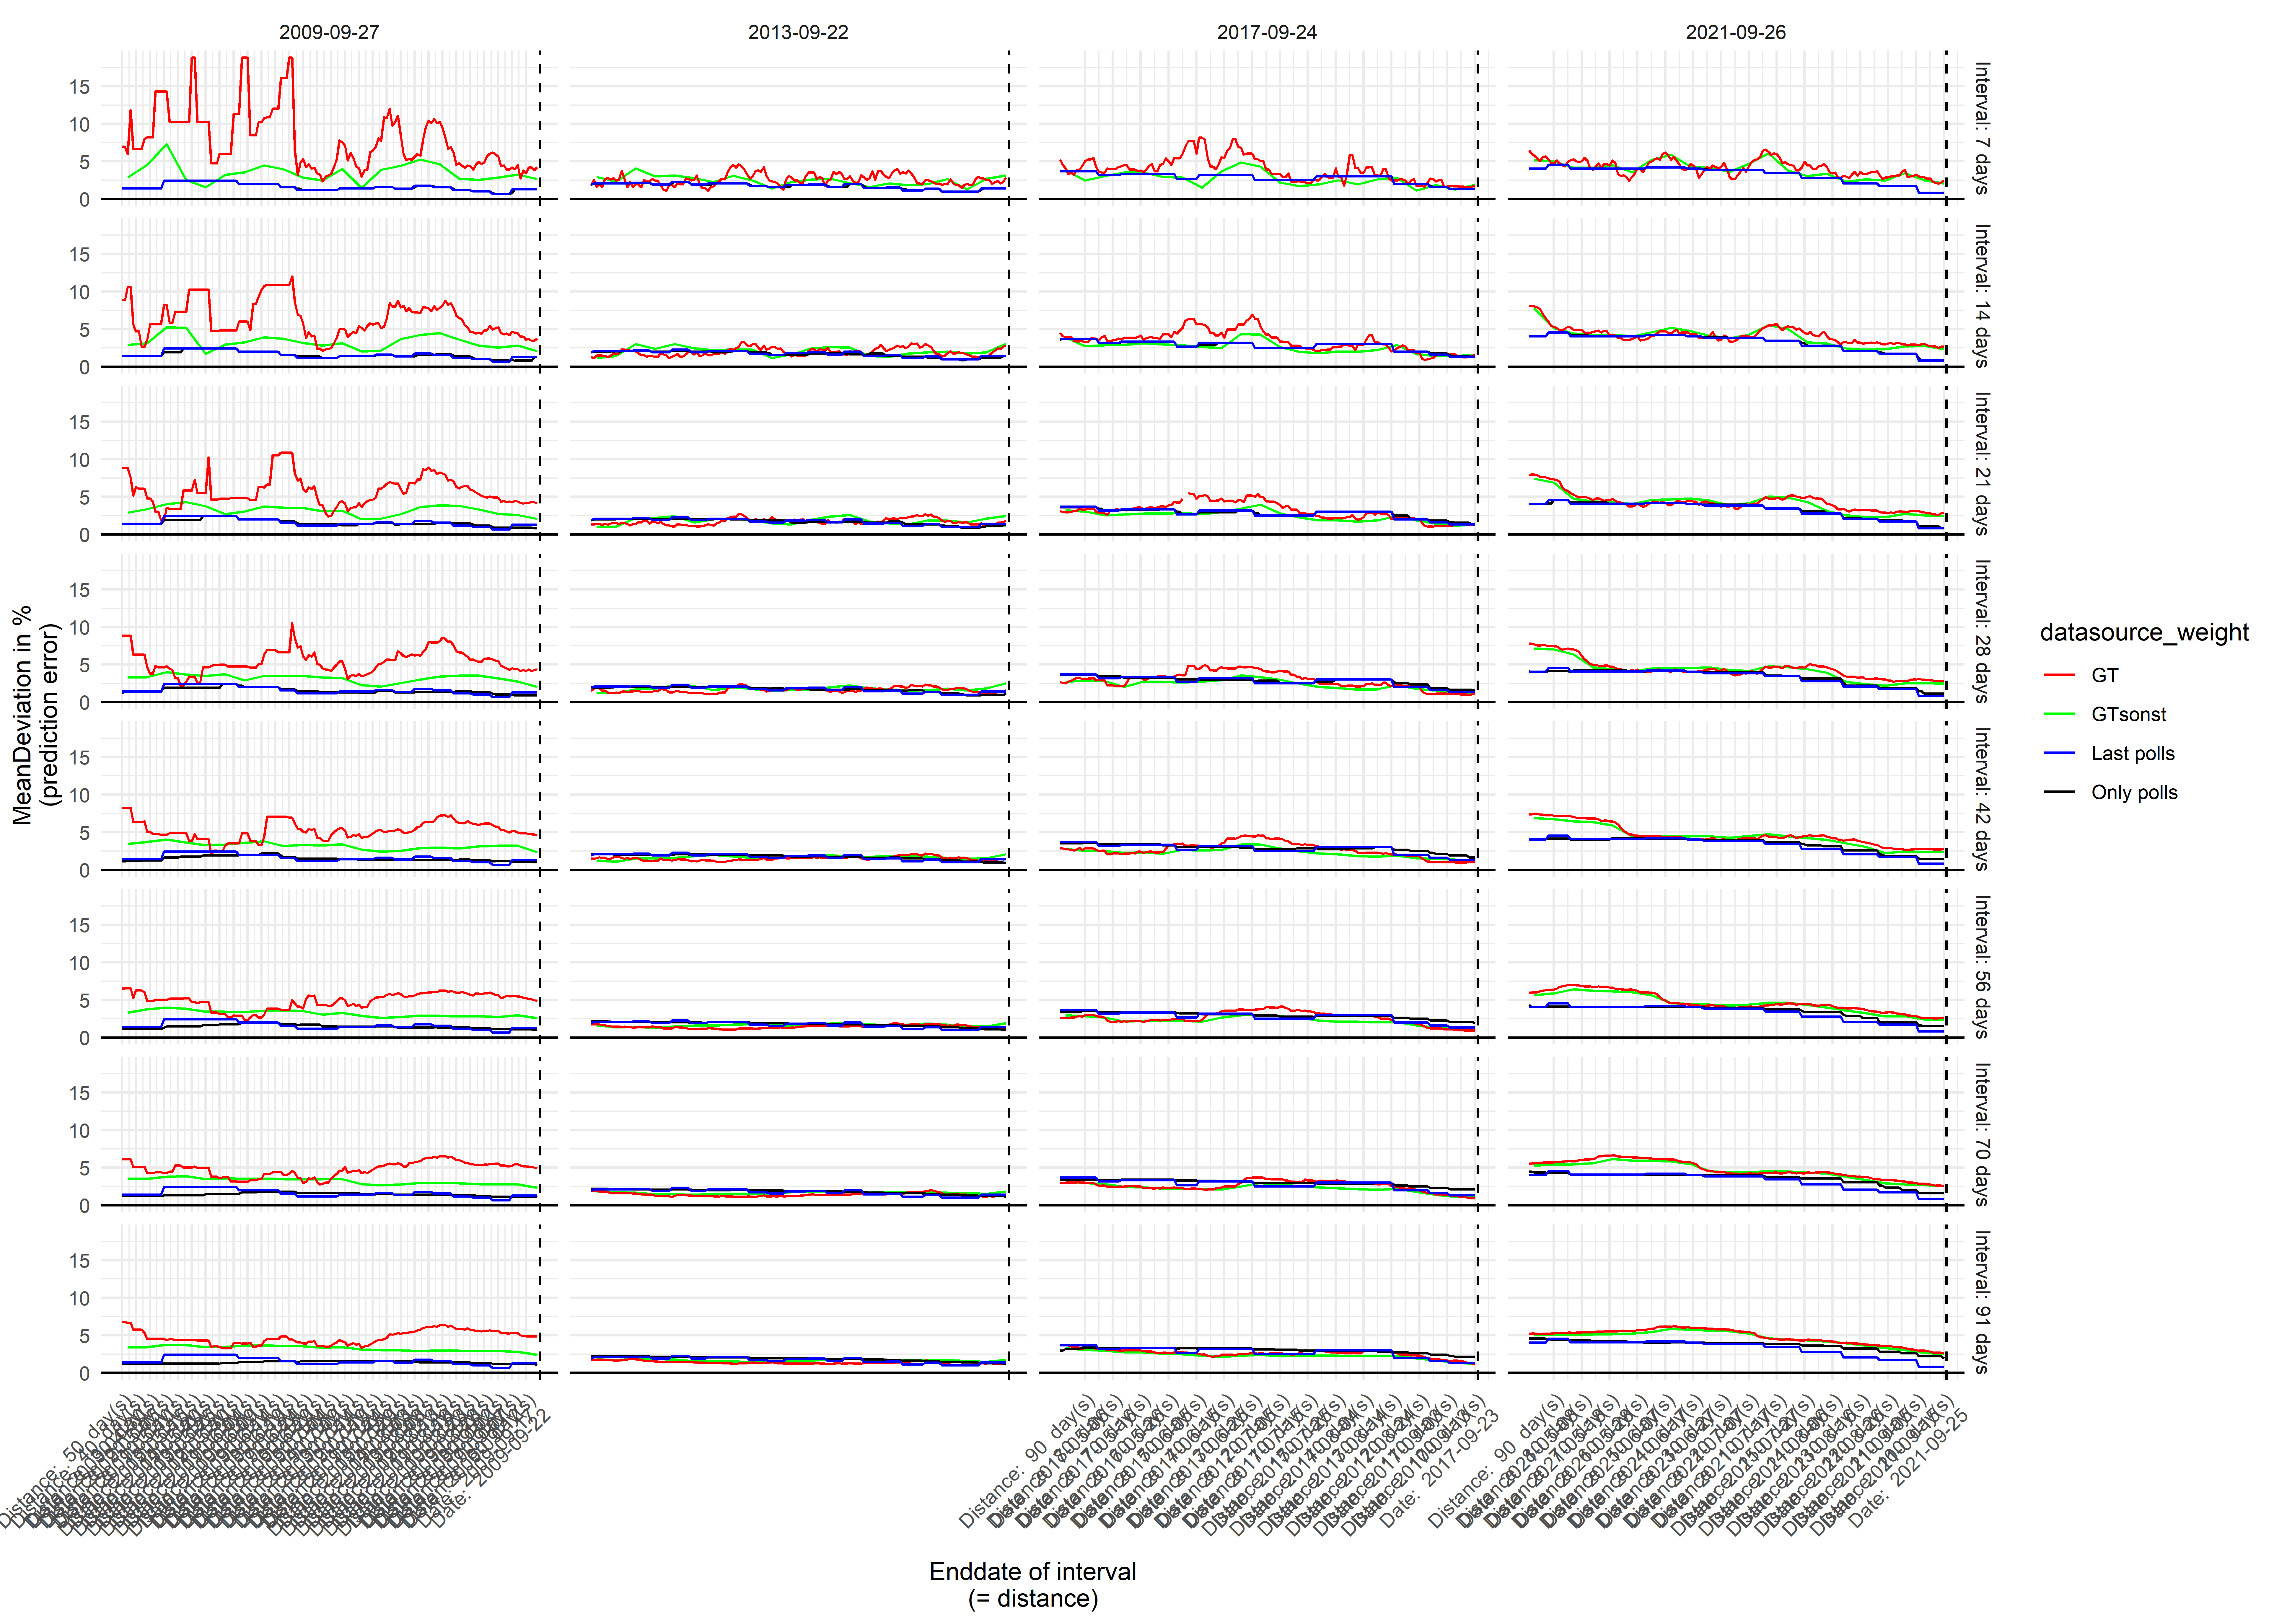

Here is the R script that generated this plot:
library(pacman)
p_load(gtrendsR,
       ggplot2,
       tidyverse,
       tidyr)

# Load data ####
load(file  = "./Environments/Env_Merged_syntax_NEU_all_Polls.RData")


#######
#### delete 2005 rows (just needed for Model2_2009)
#######
data_models <- data_models %>% 
  filter(grepl("M_\\d+_2005", data_models$model_name) == FALSE)

#And again renaming since first id´s are missing (deleted 2005ÃÂ´s)
## Add model index/number ####
data_models <- data_models %>% 
  mutate(model_id = row_number()) %>%
  select(model_id, everything())

# Reorder
data_models <- data_models %>%
  select(model_id, model_name, everything())

## Add unique model name ####
#data_models <- data_models %>%
#mutate(model_name  = paste("M", 
#                           model_id, 
#                           year(election_date), 
#                           "int",
#                           as.character(time_length(model_time_interval, unit = "days")),
#                           "days",
#                           "dist",
#                           as.character(time_length(model_time_distance, unit = "days")),
#                           "days",
#                           gsub("\\s", "_", gsub("\\s+", " ", gsub("\\+", " ", data_models$datasource_weight))),
#                           sep = "_"))


# Reorder
data_models <- data_models %>%
  select(model_id, model_name, everything())


#### delete 2005 rows (just needed for Model2_2009)
#######
data_predictions_final <- data_predictions_final %>% 
  filter(grepl("M_\\d+_2005", data_predictions_final$model_name) == FALSE)

#And again renaming since first id´s are missing (deleted 2005ÃÂ´s)
## Add model index/number ####
data_predictions_final <- data_predictions_final %>% 
  mutate(model_id = row_number()) %>%
  select(model_id, everything())



# CLEAN data_predictions ####

data_predictions <- data_predictions %>%
  filter(grepl("M_\\d+_2005", model_name) == FALSE) %>% # filter out models without predictions
  group_by(model_name) %>%
  mutate(model_id = cur_group_id()) %>% # Add new model_id (after filtering)
  ungroup()
#
#save(data_predictions_final_mean, file = "data_predictions_final_mean_Dean.RData")



# Graphs ####

# Prepare data for graph
data_predictions$party <-
  as.factor(ordered(data_predictions$party,
                    levels = c("Grüne", "Linke", "FDP", "AFD", "SPD", "CDU")))
data_predictions$deviation_label <-
  round(data_predictions$deviation, 1)

#for Confidence Intervals

data_predictions_final_mean <- data_predictions_final %>%
  group_by( model_name, party) %>%
  summarise(Mean_dev = mean(deviation), SD_dev = sd(deviation), Mean = mean(prediction), SD = sd(prediction), 
            .groups = "keep") %>%
  mutate(mean_lower.ci = Mean - 1.96*(SD/sqrt(n())),
         mean_upper.ci = Mean + 1.96*(SD/sqrt(n())),
         dev_lower.ci = Mean_dev - 1.96*(SD_dev/sqrt(n())),
         dev_upper.ci = Mean_dev + 1.96*(SD_dev/sqrt(n())),) #%>%
# replace_na(.,0)

######### Kann man nuch besser lösen ????????  ################
#Sinn: summarize die oben genannten aber behalte andere Spalten wie datasource_weight etc.
data_predictions_final_mean <- merge(data_predictions_final_mean, data_predictions, by = c("model_name","party"))
data_predictions_final_mean <- data_predictions_final_mean %>% select(-c(20,21,22,23,24), -("df_id"))



# data_predictions$datasource_weight <-
#   factor(data_predictions$datasource_weight) %>%
#   mutate()



## Figure X ####

############################################################################################
############################## now with more Datasets Confidence Intervals #################

#In Progress

# Graphs ####
# data_predictions$datasource_weight <-
#   factor(data_predictions$datasource_weight) %>%
#   mutate()


## Figure X ####
# predictions for different distances #
data_plot <- data_predictions_final_mean %>%
  #filter(election_date=="2017-09-24"|election_date=="2013-09-22") %>% #can filter for better overview
  mutate(model_time_interval_fac = factor(as.numeric(model_time_interval, "days"))) %>% # convert to days
  mutate(model_time_interval_fac = paste("Interval: ", model_time_interval_fac, " days", sep="")) %>%
  mutate(model_time_distance = election_date - GT_end_date)


data_plot$model_time_interval_fac <- factor(data_plot$model_time_interval_fac,
                                            levels = c("Interval: 7 days", "Interval: 14 days", "Interval: 21 days", 
                                                       "Interval: 28 days", "Interval: 42 days", "Interval: 56 days", 
                                                       "Interval: 70 days", "Interval: 77 days", "Interval: 84 days", "Interval: 91 days"),
                                            ordered = TRUE)

x_breaks <- unique(data_plot$GT_end_date)[seq(1, length(unique(data_plot$GT_end_date)), 10)]
x_labels_distance <- unique(data_plot$model_time_distance)[seq(1, length(unique(data_plot$model_time_distance)), 10)]
x_labels_date <- unique(data_plot$GT_end_date)[seq(1, length(unique(data_plot$GT_end_date)), 10)]

cols <- c("SPD" = "red", "CDU" = "black", "AFD" = "blue", 
          "FDP" = "orange", "Linke" = "purple", "Grüne" = "green")


######### Plot1
data_plot1 <- data_plot %>%
  filter(datasource_weight =="GT") %>%
  group_by(model_name) %>%
  mutate(group_mean_deviation = mean(abs(Mean_dev)))

p <- ggplot(data_plot1,
            aes(x = GT_end_date,
                y = Mean_dev,
                color = party)) +
  geom_vline(xintercept = as.Date("2021-09-26"),
             linetype="dashed") +
  geom_vline(xintercept = as.Date("2017-09-24"),
             linetype="dashed") +
  geom_vline(xintercept = as.Date("2013-09-22"),
             linetype="dashed") +
  geom_vline(xintercept = as.Date("2009-09-27"),
             linetype="dashed") +
  geom_hline(yintercept = 0,
             linetype="solid") +  
  #geom_point(size = 0.5) +
  geom_line() +
  theme_minimal() +
  facet_grid(vars(model_time_interval_fac),
             vars(election_date), 
             scales = "free_x") +
  #facet_wrap(~model_time_interval_fac, ncol = 1) +
  # xlim(min(data_plot$GT_end_date) - 1, as.Date("2021-09-26")+1) +
  scale_x_date(breaks = x_breaks,
               labels = paste("Distance: ",  x_labels_distance, " day(s)\n",
                              "Date: ", x_labels_date
               )
  ) +
  scale_color_manual(values = cols) + 
  theme(axis.text.x = element_text(angle = 45, hjust = 1)) +
  ylab("Deviation in %\n(prediction error)") +
  xlab("Enddate of interval\n(= distance)") +
  labs(colour = "Party")
# stat_summary(aes(y = group_mean_deviation, group = 1), fun=mean, colour="purple", geom="line", linetype = "dashed")
#+ geom_errorbar(aes(ymin=dev_lower.ci, ymax=dev_upper.ci),width=.3, position=position_dodge(.9))


p
ggsave(plot = p,
       filename = "plot_predictions_GT_parties.pdf", # e.g. change to pdf
       width = 14,
       height = 10,
       device = "pdf", # e.g. change to pdf
       dpi = 300)  


######################### Create average prediction error (across all parties) ########################
###Plot GT vs. Polls

data_plot2 <- data_plot %>%
  filter(datasource_weight =="GT" | datasource_weight =="Last polls" |
         datasource_weight =="Allens" | datasource_weight =="Forsa" | datasource_weight =="Kantar" |
         datasource_weight == "FGW"
  ) %>%
  group_by(model_name) %>% 
  mutate(deviation_mean = mean(abs(Mean_dev), na.rm=TRUE))

cols2 <- c("GT" = "red", "Last polls" = "blue",
           "Allens" = "darkmagenta", "Forsa" = "darkgoldenrod1", "Kantar" = "cyan", "FGW" = "chartreuse")

#Plot GT vs. Polls
p2 <- ggplot(data_plot2,
             aes(x = GT_end_date,
                 y = deviation_mean,
                 color = datasource_weight)) +
  geom_vline(xintercept = as.Date("2021-09-26"),
             linetype="dashed") +
  geom_vline(xintercept = as.Date("2017-09-24"),
             linetype="dashed") +
  geom_vline(xintercept = as.Date("2013-09-22"),
             linetype="dashed") +
  geom_vline(xintercept = as.Date("2009-09-27"),
             linetype="dashed") +
  geom_hline(yintercept = 0,
             linetype="solid") +  
  #geom_point(size = 0.5) +
  geom_line() +
  theme_minimal() +
  facet_grid(vars(model_time_interval_fac),
             vars(election_date), 
             scales = "free") +
  #facet_wrap(~model_time_interval_fac, ncol = 1) +
  # xlim(min(data_plot$GT_end_date) - 1, as.Date("2021-09-26")+1) +
  scale_x_date(breaks = x_breaks,
               labels = paste("Distance: ",  x_labels_distance, " day(s)\n",
                              "Date: ", x_labels_date
               )
  ) +
  scale_color_manual(labels = c("GT", "Infratest Dimap", "Forsa", "Kantar", "Forschungsgruppe Wahlen", "IfD Allensbach"), values = cols2) + 
  theme(axis.text.x = element_text(angle = 45, hjust = 1)) +
  ylab("MeanDeviation in %\n(prediction error)") +
  xlab("Enddate of interval\n(= distance)") +
  labs(colour = "Datasource") + 
  theme(legend.position="top")
#+ geom_errorbar(aes(ymin=dev_lower.ci, ymax=dev_upper.ci),width=.3, position=position_dodge(.9))


p2

ggsave(plot = p2,
       filename = "plot_moreSamp_meanDeviations_GT_polls.pdf", # e.g. change to pdf
       width = 14,
       height = 10,
       device = "pdf", # e.g. change to pdf
       dpi = 300)


#### Plot average Deviation all Models
data_plot3 <- data_plot %>%
  filter(datasource_weight =="GT" | datasource_weight == "GT + election weight" | datasource_weight =="GT + weekly polls weight" | datasource_weight =="Last polls" |
           datasource_weight =="Forsa" | datasource_weight =="Kantar" | datasource_weight == "FGW" | datasource_weight =="Allens"
  ) %>%
  group_by(model_name) %>% 
  mutate(deviation_mean = mean(abs(Mean_dev) , na.rm=TRUE))

cols3 <- c("GT" = "red", "GT + election weight" = "purple",  "GT + weekly polls weight" = "green", 
           "Last polls" = "blue", "Forsa" = "sienna1", "Kantar" = "yellow3", "FGW" = "violetred", "Allens" = "peachpuff")


p3 <- ggplot(data_plot3,
             aes(x = GT_end_date,
                 y = deviation_mean,
                 color = datasource_weight)) +
  geom_vline(xintercept = as.Date("2021-09-26"),
             linetype="dashed") +
  geom_vline(xintercept = as.Date("2017-09-24"),
             linetype="dashed") +
  geom_vline(xintercept = as.Date("2013-09-22"),
             linetype="dashed") +
  geom_vline(xintercept = as.Date("2009-09-27"),
             linetype="dashed") +
  geom_hline(yintercept = 0,
             linetype="solid") +  
  #geom_point(size = 0.5) +
  geom_line() +
  theme_minimal() +
  facet_grid(vars(model_time_interval_fac),
             vars(election_date), 
             scales = "free") +
  #facet_wrap(~model_time_interval_fac, ncol = 1) +
  # xlim(min(data_plot$GT_end_date) - 1, as.Date("2021-09-26")+1) +
  scale_x_date(breaks = x_breaks,
               labels = paste("Distance: ",  x_labels_distance, " day(s)\n",
                              "Date: ", x_labels_date
               )
  ) +
  scale_color_manual(labels = c("GT", "GT + election weight", "GT + weekly polls weight", "Infratest Dimap", "Forsa", "Kantar", "Forschungsgruppe Wahlen", "IfD Allensbach"),values = cols3) + 
  theme(axis.text.x = element_text(angle = 45, hjust = 1)) +
  ylab("MeanDeviation in %\n(prediction error)") +
  xlab("Enddate of interval\n(= distance)") +
  labs(colour = "Datasource") + 
  ylim(0,10) + 
  theme(legend.position="top")
#+geom_errorbar(aes(ymin=dev_lower.ci, ymax=dev_upper.ci),width=.3, position=position_dodge(.9))

p3

ggsave(plot = p3,
       filename = "plot_meanDeviations_allModels.pdf", # e.g. change to pdf
       width = 14,
       height = 10,
       device = "pdf", # e.g. change to pdf
       dpi = 300)



##### comparison weekly weighting
data_plot4 <- data_plot %>%
  group_by(model_name) %>% 
  filter(datasource_weight =="GT" | datasource_weight =="GT + weekly polls weight" | datasource_weight =="Last polls" |
           datasource_weight =="Forsa" | datasource_weight =="Kantar" | datasource_weight == "FGW" | datasource_weight =="Allens"
  ) %>%
  mutate(deviation_mean = mean(abs(Mean_dev) , na.rm=TRUE))

cols4 <- c("GT" = "red", "GT + weekly polls weight" = "green", 
           "Last polls" = "blue", "Forsa" = "sienna1", "Kantar" = "yellow3", "FGW" = "violetred", "Allens" = "peachpuff")


p4 <- ggplot(data_plot4,
             aes(x = GT_end_date,
                 y = deviation_mean,
                 color = datasource_weight)) +
  geom_vline(xintercept = as.Date("2021-09-26"),
             linetype="dashed") +
  geom_vline(xintercept = as.Date("2017-09-24"),
             linetype="dashed") +
  geom_vline(xintercept = as.Date("2013-09-22"),
             linetype="dashed") +
  geom_vline(xintercept = as.Date("2009-09-27"),
             linetype="dashed") +
  geom_hline(yintercept = 0,
             linetype="solid") +  
  #geom_point(size = 0.5) +
  geom_line() +
  theme_minimal() +
  facet_grid(vars(model_time_interval_fac),
             vars(election_date), 
             scales = "free") +
  #facet_wrap(~model_time_interval_fac, ncol = 1) +
  # xlim(min(data_plot$GT_end_date) - 1, as.Date("2021-09-26")+1) +
  scale_x_date(breaks = x_breaks,
               labels = paste("Distance: ",  x_labels_distance, " day(s)\n",
                              "Date: ", x_labels_date
               )
  ) +
  scale_color_manual(labels = c("GT", "GT + weekly polls weight", "Infratest Dimap", "Forsa", "Kantar", "Forschungsgruppe Wahlen", "IfD Allensbach"), values = cols4) + 
  theme(axis.text.x = element_text(angle = 45, hjust = 1)) +
  ylab("MeanDeviation in %\n(prediction error)") +
  xlab("Enddate of interval\n(= distance)") +
  labs(colour = "datasource_weight") + 
  ylim(0,10)+ 
  theme(legend.position="top")
#+geom_errorbar(aes(ymin=dev_lower.ci, ymax=dev_upper.ci),width=.3, position=position_dodge(.9))

p4

ggsave(plot = p4,
       filename = "plot_meanDeviations_CompareWeekly.pdf", # e.g. change to pdf
       width = 14,
       height = 10,
       device = "pdf", # e.g. change to pdf
       dpi = 300)






data_plot_sonst <- readRDS("./Data_plots/data_plot_sonst.RDS") # Is that right?
data_plot_WC <- readRDS("./Data_plots/data_plot_WC.RDS")


#### plot GT WC/sonst/normal #########

data_plot2 <- data_plot %>%
  filter(datasource_weight =="GT" | datasource_weight =="Only polls" | datasource_weight =="Last polls"
  ) %>%
  group_by(model_name) %>% 
  mutate(deviation_mean = mean(abs(Mean_dev), na.rm=TRUE))

data_plot_sonst2 <- data_plot_sonst %>%
  filter(datasource_weight =="GT"
  ) %>%
  mutate(datasource_weight = "GTsonst") %>%
  group_by(model_name) %>% 
  mutate(deviation_mean = mean(abs(Mean_dev), na.rm=TRUE))

data_plot_WC2 <- data_plot_WC %>%
  filter(datasource_weight =="GT"
  ) %>%
  mutate(datasource_weight = "GTWC") %>%
  group_by(model_name) %>% 
  mutate(deviation_mean = mean(abs(Mean_dev), na.rm=TRUE))


cols2 <- c("GT" = "red", "Only polls" = "black", "Last polls" = "blue", "GTsonst" = "Green",  "GTWC" = "Orange")

#Plot GT vs. Polls
p5 <- ggplot() +
  geom_vline(xintercept = as.Date("2021-09-26"),
             linetype="dashed") +
  geom_vline(xintercept = as.Date("2017-09-24"),
             linetype="dashed") +
  geom_vline(xintercept = as.Date("2013-09-22"),
             linetype="dashed") +
  geom_vline(xintercept = as.Date("2009-09-27"),
             linetype="dashed") +
  geom_hline(yintercept = 0,
             linetype="solid") +  
  #geom_point(size = 0.5) +
  geom_line(data=data_plot_sonst2, aes(x = GT_end_date, y = deviation_mean, color = datasource_weight)) +
  geom_line(data= data_plot2,aes(x = GT_end_date,y = deviation_mean, color = datasource_weight)) +
  #geom_line(data= data_plot_WC2,aes(x = GT_end_date,y = deviation_mean, color = datasource_weight)) +
  theme_minimal() +
  facet_grid(vars(model_time_interval_fac),
             vars(election_date), 
             scales = "free_x") +
  #facet_wrap(~model_time_interval_fac, ncol = 1) +
  # xlim(min(data_plot$GT_end_date) - 1, as.Date("2021-09-26")+1) +
  scale_x_date(breaks = x_breaks,
               labels = paste("Distance: ",  x_labels_distance, " day(s)\n",
                              "Date: ", x_labels_date
               )
  ) +
  scale_color_manual(values = cols2) + 
  theme(axis.text.x = element_text(angle = 45, hjust = 1)) +
  ylab("MeanDeviation in %\n(prediction error)") +
  xlab("Enddate of interval\n(= distance)") +
  labs(colour = "datasource_weight")
#+ geom_errorbar(aes(ymin=dev_lower.ci, ymax=dev_upper.ci),width=.3, position=position_dodge(.9))


p5

ggsave(plot = p5,
       filename = "Figure_A20_Compare_GT_polls.png", # e.g. change to pdf
       width = 14,
       height = 10,
       device = "png", # e.g. change to pdf
       dpi = 550)



